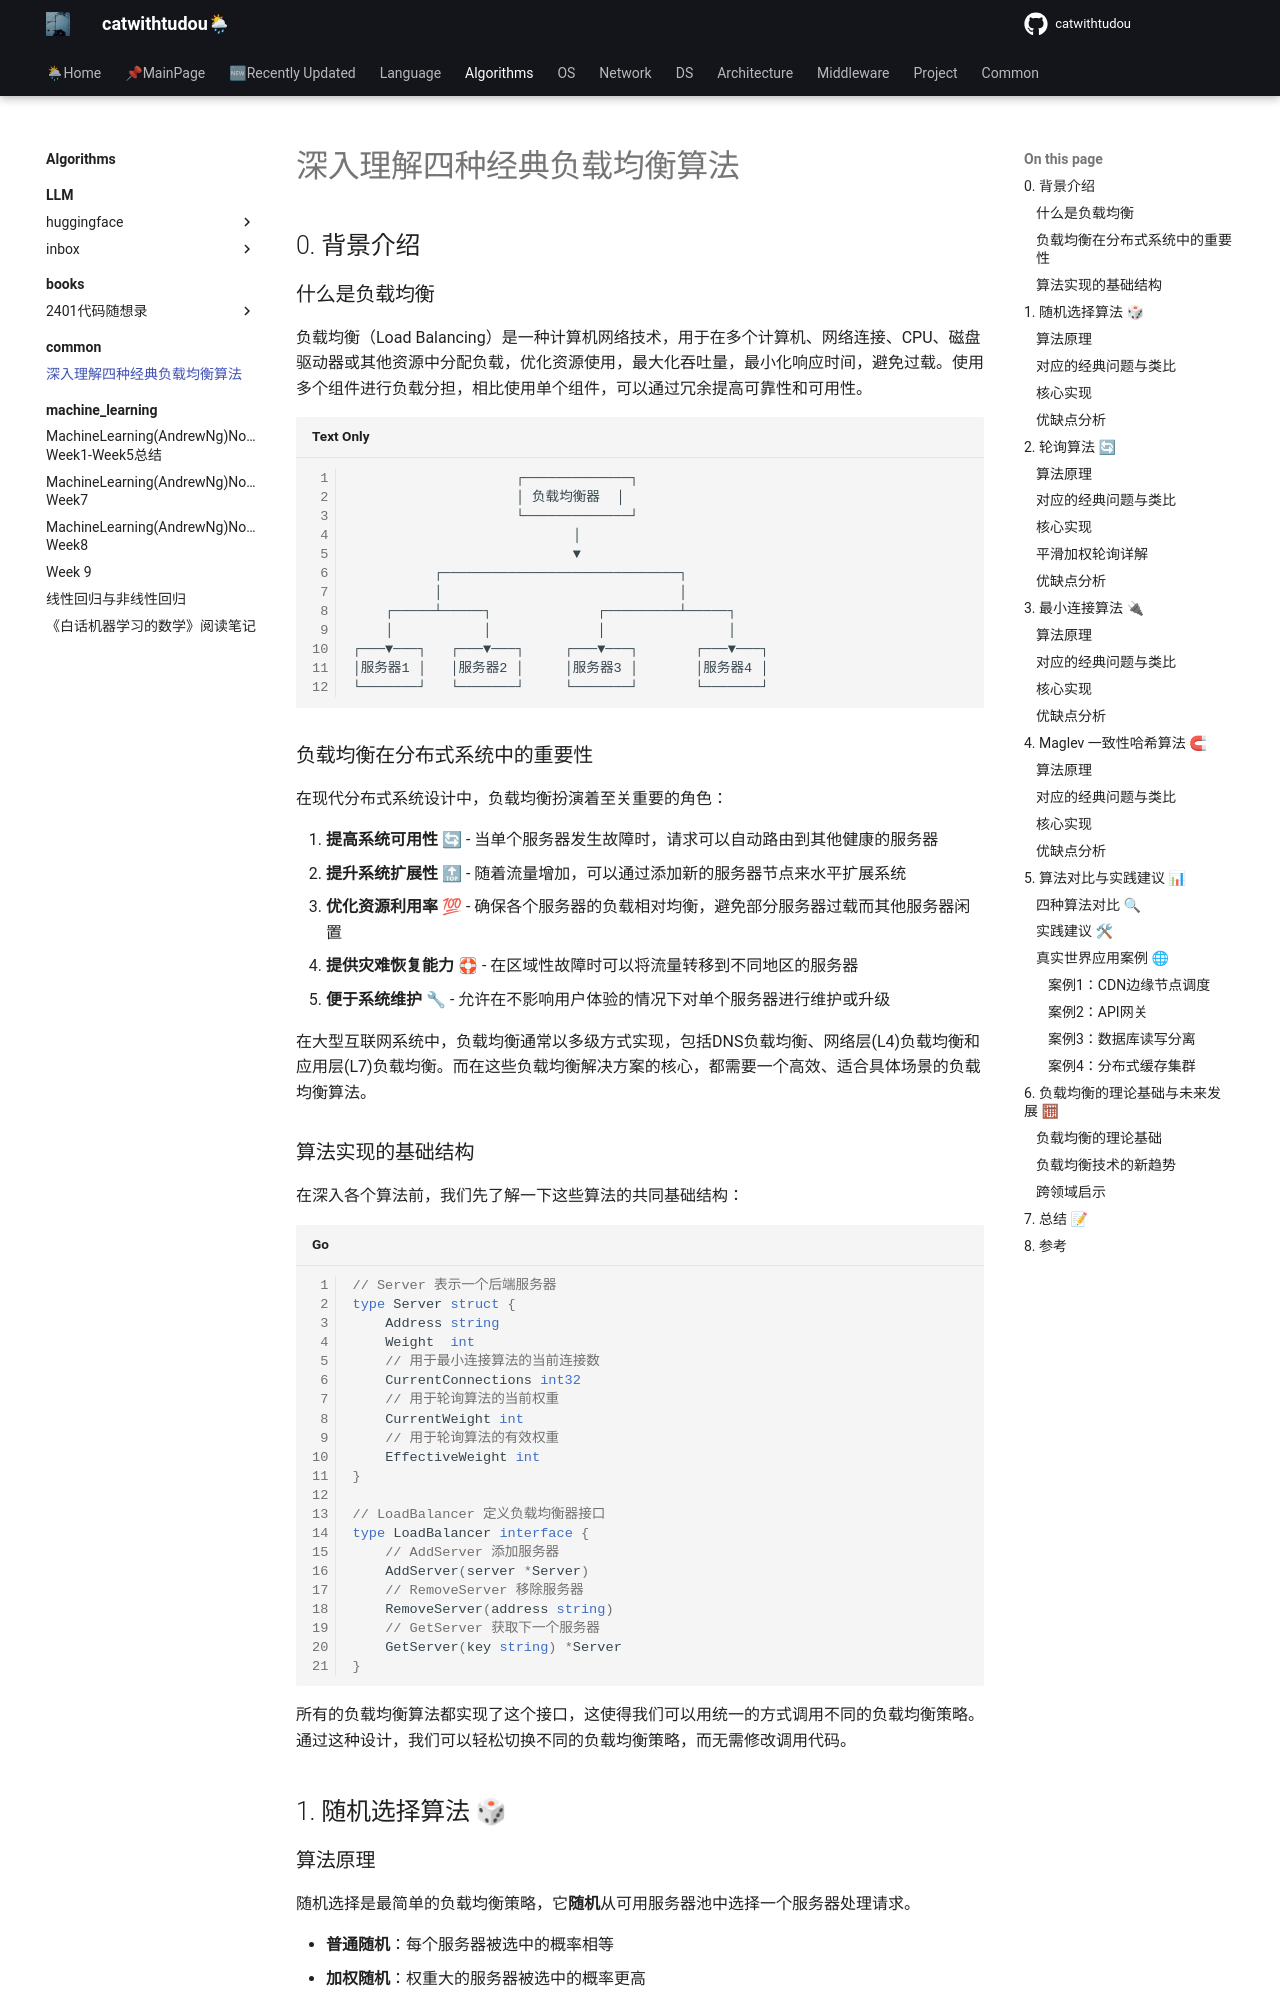

repository: catwithtudou/new_blog · page: algorithms/common/load_balancer_algorithm/index.html · generator: mkdocs

# 深入理解四种经典负载均衡算法

## 0. 背景介绍

### 什么是负载均衡

负载均衡（Load Balancing）是一种计算机网络技术，用于在多个计算机、网络连接、CPU、磁盘驱动器或其他资源中分配负载，优化资源使用，最大化吞吐量，最小化响应时间，避免过载。使用多个组件进行负载分担，相比使用单个组件，可以通过冗余提高可靠性和可用性。

```
                    ┌─────────────┐
                    │ 负载均衡器  │
                    └─────────────┘
                           │
                           ▼
          ┌─────────────────────────────┐
          │                             │
    ┌─────┴─────┐             ┌─────────┴─────┐
    │           │             │               │
┌───▼───┐   ┌───▼───┐     ┌───▼───┐       ┌───▼───┐
│服务器1 │   │服务器2 │     │服务器3 │       │服务器4 │
└───────┘   └───────┘     └───────┘       └───────┘
```

### 负载均衡在分布式系统中的重要性

在现代分布式系统设计中，负载均衡扮演着至关重要的角色：

1. **提高系统可用性** 🔄 - 当单个服务器发生故障时，请求可以自动路由到其他健康的服务器
2. **提升系统扩展性** 🔝 - 随着流量增加，可以通过添加新的服务器节点来水平扩展系统
3. **优化资源利用率** 💯 - 确保各个服务器的负载相对均衡，避免部分服务器过载而其他服务器闲置
4. **提供灾难恢复能力** 🛟 - 在区域性故障时可以将流量转移到不同地区的服务器
5. **便于系统维护** 🔧 - 允许在不影响用户体验的情况下对单个服务器进行维护或升级

在大型互联网系统中，负载均衡通常以多级方式实现，包括DNS负载均衡、网络层(L4)负载均衡和应用层(L7)负载均衡。而在这些负载均衡解决方案的核心，都需要一个高效、适合具体场景的负载均衡算法。

### 算法实现的基础结构

在深入各个算法前，我们先了解一下这些算法的共同基础结构：

```go
// Server 表示一个后端服务器
type Server struct {
    Address string
    Weight  int
    // 用于最小连接算法的当前连接数
    CurrentConnections int32
    // 用于轮询算法的当前权重
    CurrentWeight int
    // 用于轮询算法的有效权重
    EffectiveWeight int
}

// LoadBalancer 定义负载均衡器接口
type LoadBalancer interface {
    // AddServer 添加服务器
    AddServer(server *Server)
    // RemoveServer 移除服务器
    RemoveServer(address string)
    // GetServer 获取下一个服务器
    GetServer(key string) *Server
}
```

所有的负载均衡算法都实现了这个接口，这使得我们可以用统一的方式调用不同的负载均衡策略。通过这种设计，我们可以轻松切换不同的负载均衡策略，而无需修改调用代码。

## 1. 随机选择算法 🎲
